7-way image classification set "gplaces_classification" from GitHub (EdEldepssi/gplaces_classification); label vocabulary: ads, clutter, diserts, drinks, non-vegetarian food, places, vegetarian food.

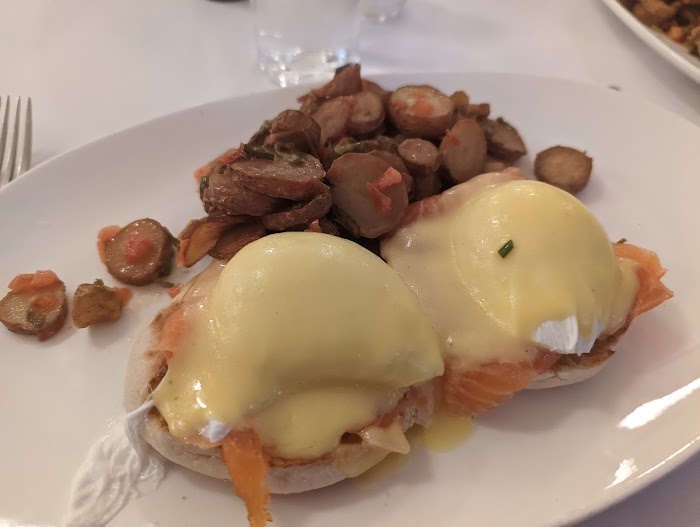
Label: diserts

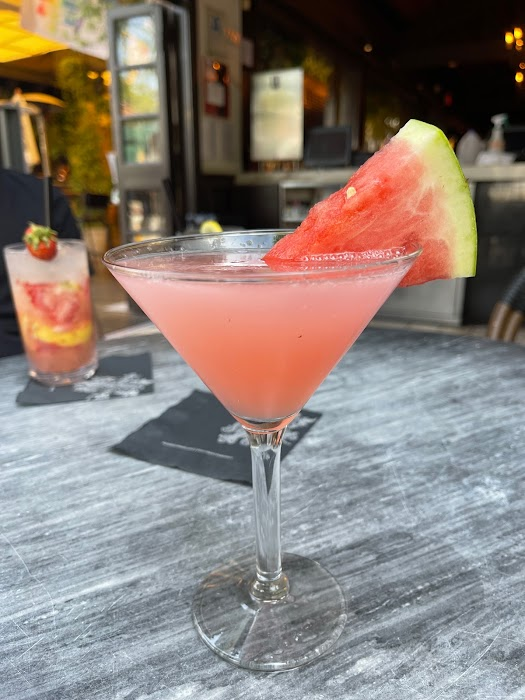
Label: drinks

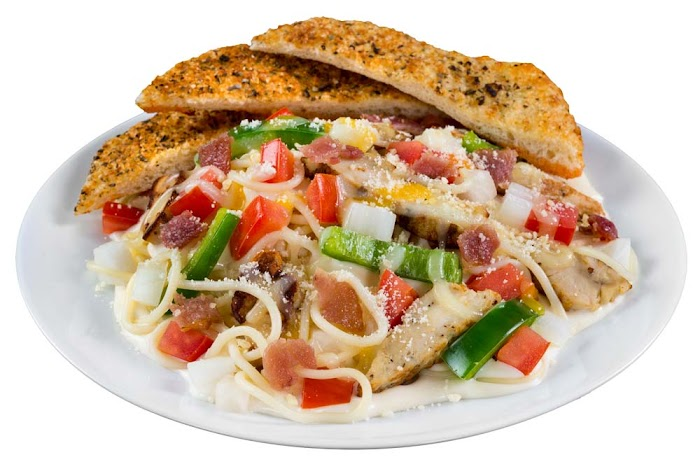
Label: ads

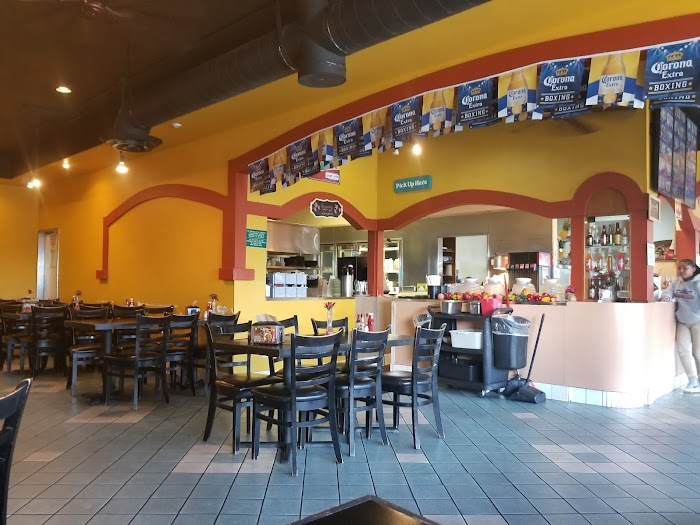
Label: places

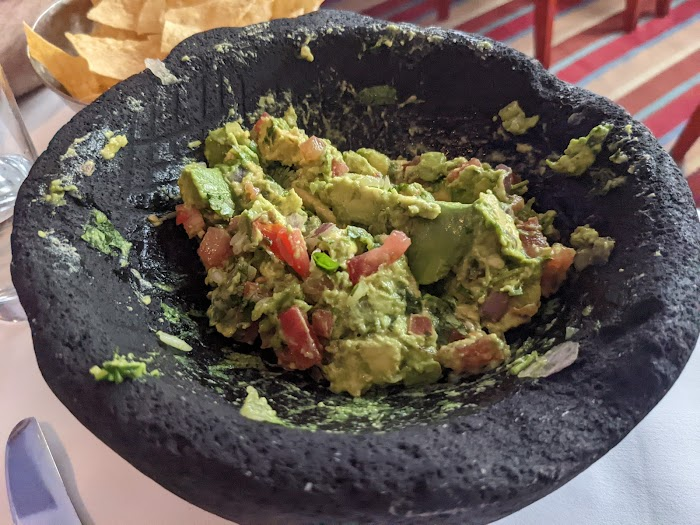
Label: vegetarian food

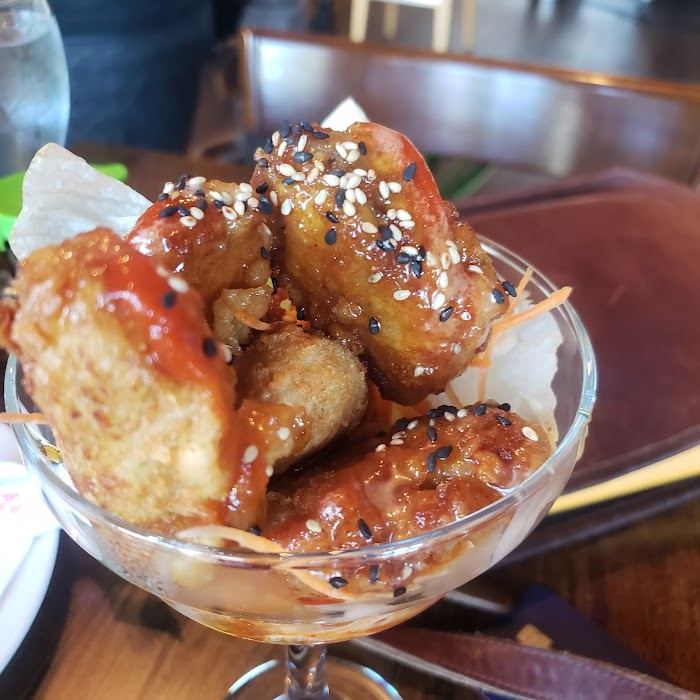
Label: clutter
